Run: headless pygame with SDL's dummy video driver; simulated clock (each Clock.tick advances the game by its frame time, no real sleeping); random seed 0; keys injected as events and as key.get_pressed() state; no mouse input.
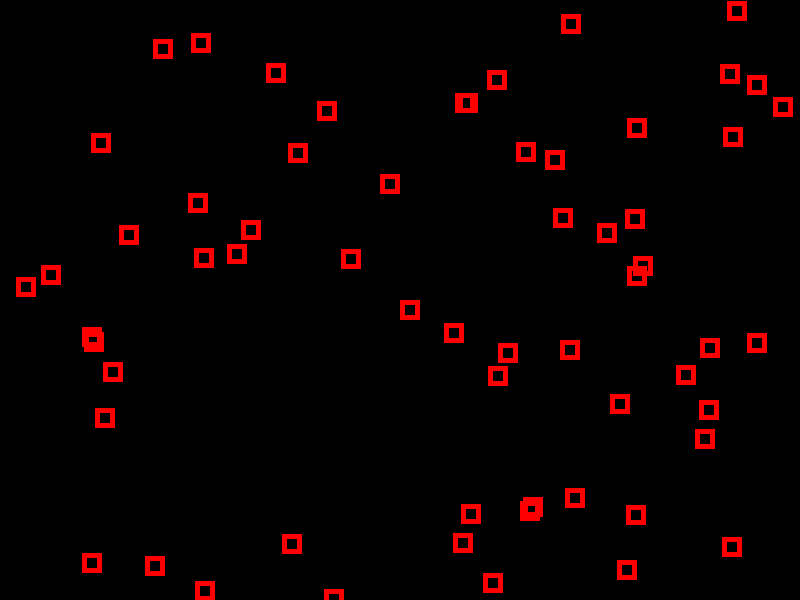
Frame 1 of 4 · flips 1–60 · no input
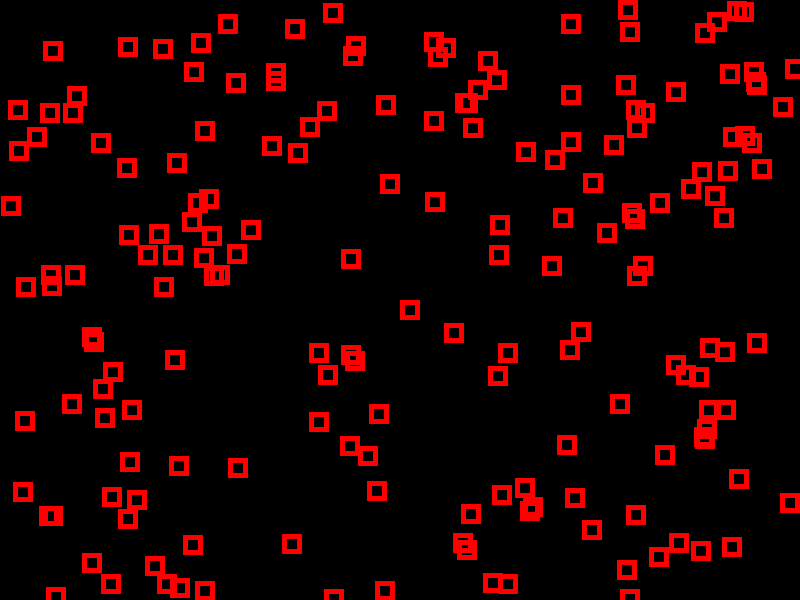
Frame 2 of 4 · flips 61–180 · tapped SPACE, RETURN · held RIGHT (→), D
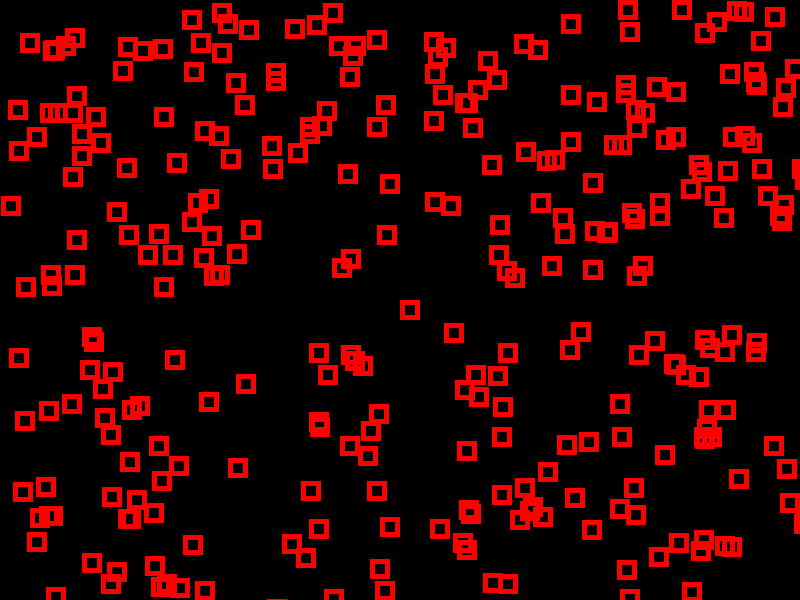
Frame 3 of 4 · flips 181–300 · held DOWN (↓), S
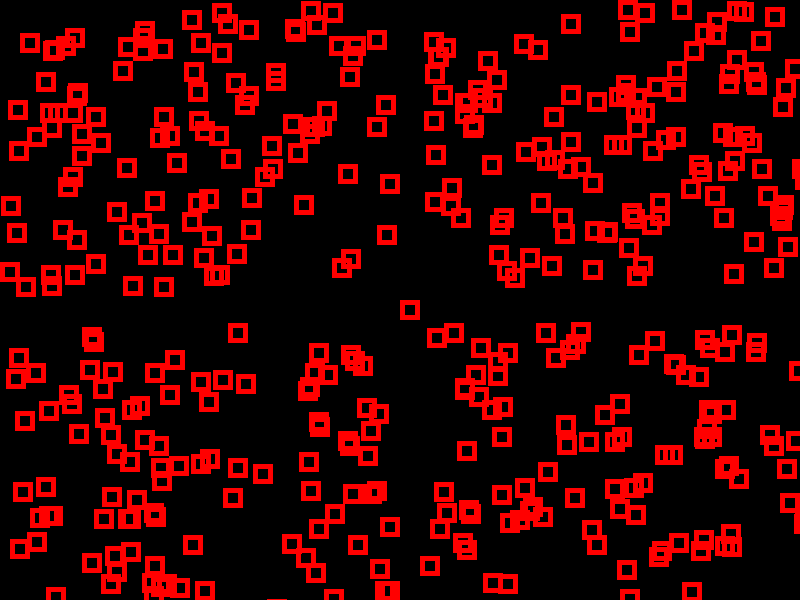
Frame 4 of 4 · flips 301–420 · held LEFT (←), A, UP (↑), W

The pygame program that drew these frames:

import pygame
import random

game_on = True

screen = pygame.display.set_mode((800, 600))
game_on = True

player_x = 400
player_y = 300

food_x = 0
food_y = 0

def food():
    pygame.draw.rect(screen, (255,0,0), (x, y, 20, 20), 5)




while game_on:
    for e in pygame.event.get():
        if e.type == pygame.QUIT:
            exit()
            
    pygame.draw.rect(screen, (255,0,0), (player_x, player_y, 20, 20), 5)

    while True:
        food_x = random.randint(0, 800)
        food_y = random.randint(0, 600)
        if (food_x <= player_x - 20 or food_x >= player_x + 20) and (food_y <= player_y - 20 or food_y >= player_y + 20):
            break
        
    pygame.draw.rect(screen, (255,0,0), (food_x, food_y, 20, 20), 5)
    
    pygame.display.update()

        
